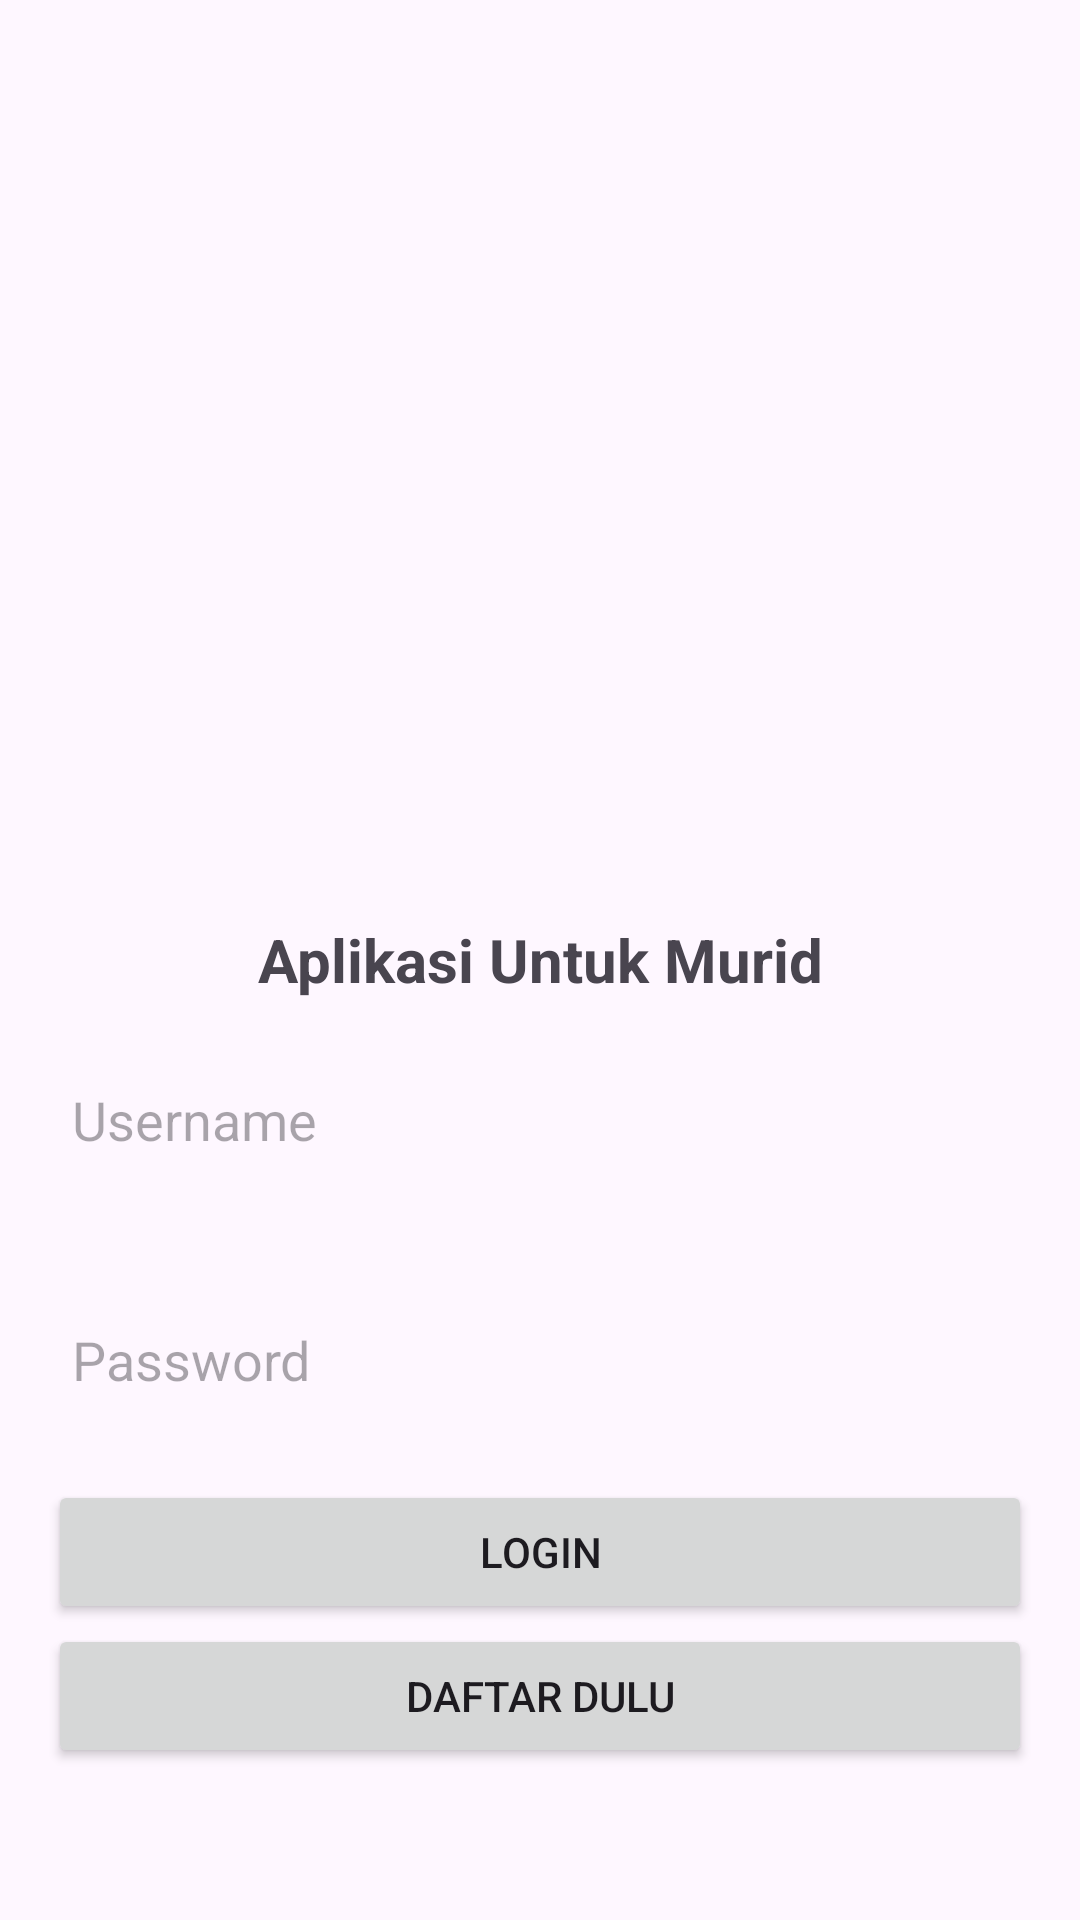

This screen was rendered from an Android layout file. Write that file and the resources it references.
<!-- AndroidManifest.xml: application theme Theme.LiteracyWorldMurid -->
<!-- res/layout/activity_login.xml -->
<?xml version="1.0" encoding="utf-8"?>
<RelativeLayout xmlns:android="http://schemas.android.com/apk/res/android"
    xmlns:tools="http://schemas.android.com/tools"
    android:layout_width="match_parent"
    android:layout_height="match_parent"
    android:padding="16dp"
    tools:context="id.literacyworld.siswa.login"
    android:background="@drawable/bg2">


    <TextView
        android:id="@+id/textViewPrompt"
        android:layout_width="match_parent"
        android:layout_height="wrap_content"
        android:layout_centerInParent="true"
        android:gravity="center"
        android:text="Aplikasi Untuk Murid"
        android:textSize="20sp"
        android:textStyle="bold" />

    <EditText
        android:id="@+id/editTextUsername"
        android:layout_width="match_parent"
        android:layout_height="48dp"
        android:layout_below="@id/textViewPrompt"
        android:layout_marginTop="16dp"
        android:layout_marginBottom="16dp"
        android:background="@drawable/rounded_edittext"
        android:hint="Username"
        android:inputType="text"
        android:padding="8dp"
        android:paddingStart="8dp" />

    <EditText
        android:id="@+id/editTextPassword"
        android:layout_width="match_parent"
        android:layout_height="48dp"
        android:layout_below="@id/editTextUsername"
        android:layout_marginTop="16dp"
        android:layout_marginBottom="16dp"
        android:background="@drawable/rounded_edittext"
        android:hint="Password"
        android:inputType="textPassword"
        android:padding="8dp"
        android:paddingStart="8dp" />

    <Button
        android:id="@+id/buttonLogin"
        android:layout_width="match_parent"
        android:layout_height="wrap_content"
        android:layout_below="@id/editTextPassword"
        android:text="Login" />

    <Button
        android:id="@+id/btnRegistrasi"
        android:layout_width="match_parent"
        android:layout_height="wrap_content"
        android:layout_below="@id/buttonLogin"
        android:text="Daftar Dulu"
        android:onClick="goToRegistration" />

</RelativeLayout>
<!-- resources referenced by this layout -->
<resources>
  <style name="Theme.LiteracyWorldMurid" parent="Base.Theme.LiteracyWorldMurid" />
  <style name="Base.Theme.LiteracyWorldMurid" parent="Theme.Material3.DayNight.NoActionBar">
          
          
      </style>
</resources>
